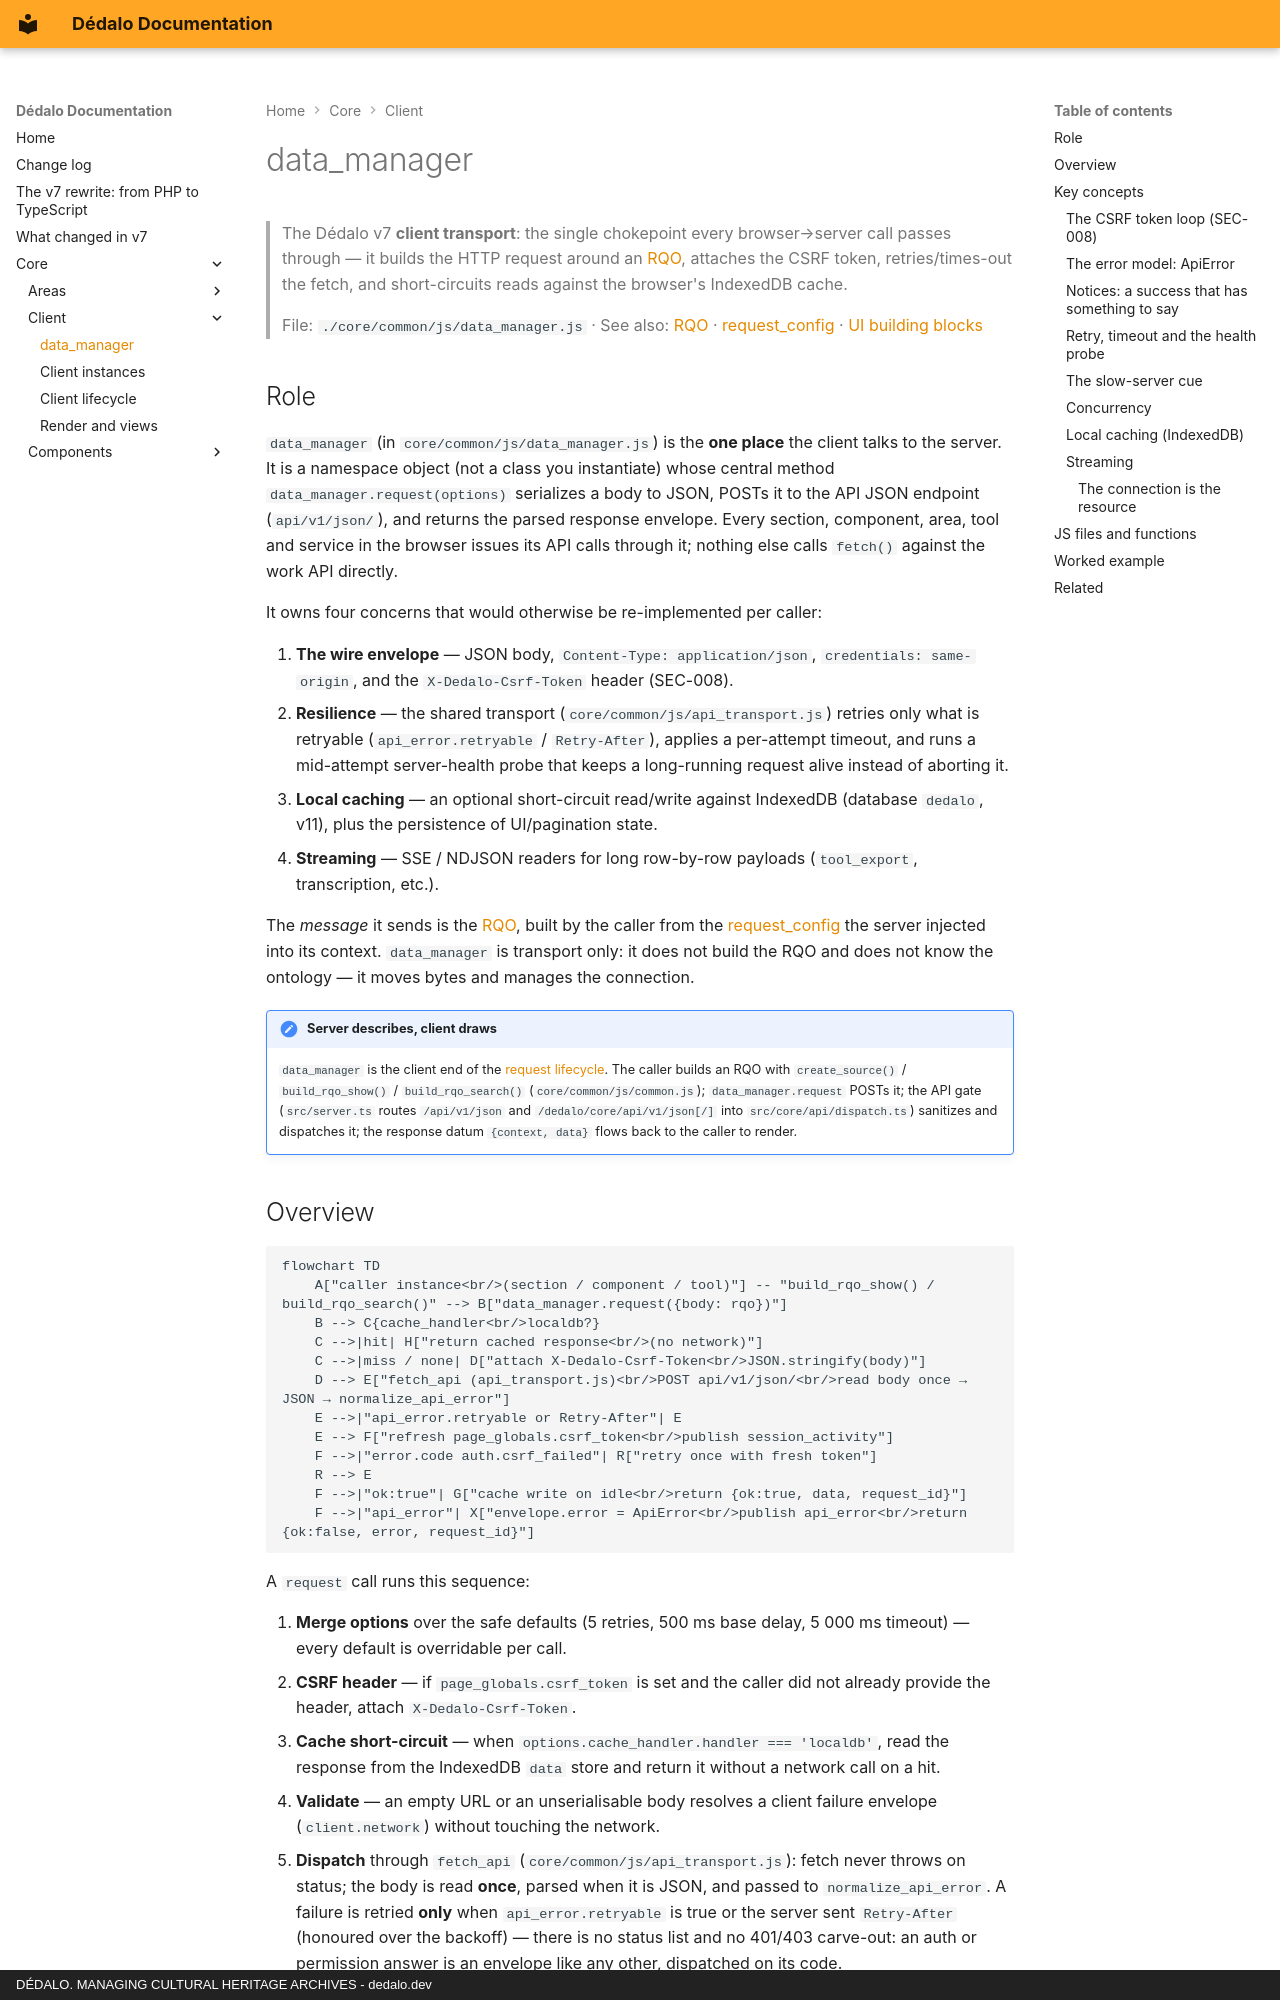

repository: dedalia-org/dedalo · page: core/client/data_manager/index.html · generator: mkdocs · copyright: DÉDALO. MANAGING CULTURAL HERITAGE ARCHIVES - dedalo.dev

# data_manager

> The Dédalo v7 **client transport**: the single chokepoint every browser→server
> call passes through — it builds the HTTP request around an [RQO](../../api/rqo.md),
> attaches the CSRF token, retries/times-out the fetch, and short-circuits reads
> against the browser's IndexedDB cache.

> File: `./core/common/js/data_manager.js` ·
> See also: [RQO](../../api/rqo.md) · [request_config](../request_config.md) ·
> [UI building blocks](../ui/index.md)

## Role

`data_manager` (in `core/common/js/data_manager.js`) is the **one place** the
client talks to the server. It is a namespace object (not a class you
instantiate) whose central method `data_manager.request(options)` serializes a
body to JSON, POSTs it to the API JSON endpoint (`api/v1/json/`), and returns
the parsed response envelope. Every section, component, area, tool and service
in the browser issues its API calls through it; nothing else calls `fetch()`
against the work API directly.

It owns four concerns that would otherwise be re-implemented per caller:

1. **The wire envelope** — JSON body, `Content-Type: application/json`,
   `credentials: same-origin`, and the `X-Dedalo-Csrf-Token` header (SEC-008).
2. **Resilience** — the shared transport (`core/common/js/api_transport.js`)
   retries only what is retryable (`api_error.retryable` / `Retry-After`),
   applies a per-attempt timeout, and runs a mid-attempt server-health probe
   that keeps a long-running request alive instead of aborting it.
3. **Local caching** — an optional short-circuit read/write against IndexedDB
   (database `dedalo`, v11), plus the persistence of UI/pagination state.
4. **Streaming** — SSE / NDJSON readers for long row-by-row payloads
   (`tool_export`, transcription, etc.).

The *message* it sends is the [RQO](../../api/rqo.md), built by the caller from the
[request_config](../request_config.md) the server injected into its context.
`data_manager` is transport only: it does not build the RQO and does not know
the ontology — it moves bytes and manages the connection.

!!! note "Server describes, client draws"
    `data_manager` is the client end of the
    [request lifecycle](../../api/rqo.md#request-lifecycle). The caller builds an RQO
    with `create_source()` / `build_rqo_show()` / `build_rqo_search()`
    (`core/common/js/common.js`); `data_manager.request` POSTs it; the API gate
    (`src/server.ts` routes `/api/v1/json` and `/dedalo/core/api/v1/json[/]`
    into `src/core/api/dispatch.ts`) sanitizes and dispatches it; the response
    datum `{context, data}` flows back to the caller to render.
